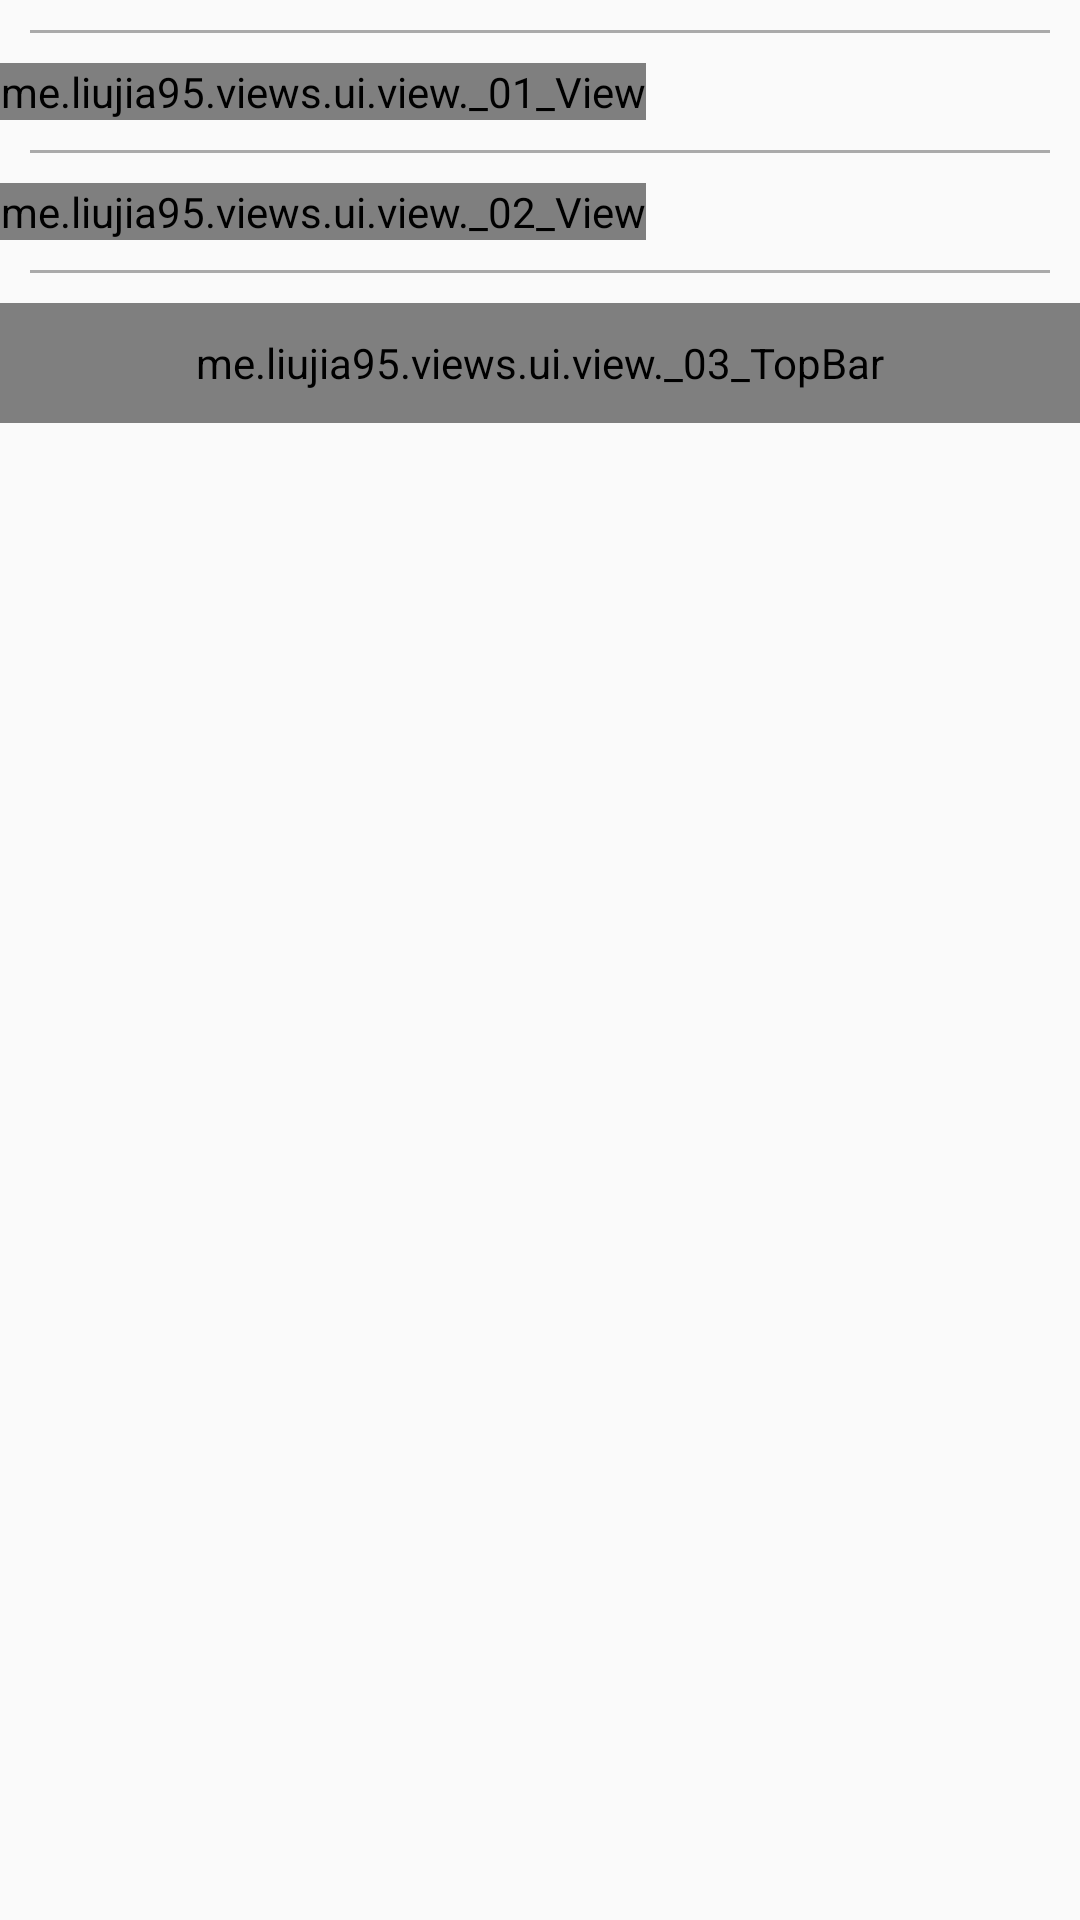

Produce the Android XML layout that renders to this screen, including the resource entries it uses.
<!-- AndroidManifest.xml: application theme AppTheme -->
<!-- res/layout/activity_01.xml -->
<?xml version="1.0" encoding="utf-8"?>
<LinearLayout xmlns:android="http://schemas.android.com/apk/res/android"
    xmlns:app="http://schemas.android.com/apk/res-auto"
    android:orientation="vertical" android:layout_width="match_parent"
    android:layout_height="match_parent">

    <View style="@style/LineStyle"/>

    <me.example.views.ui.view._01_View
        android:layout_width="wrap_content"
        android:textSize="30sp"
        android:text="哇哈哈哈"
        android:layout_height="wrap_content" />

    <View style="@style/LineStyle"/>

    <me.example.views.ui.view._02_View
        android:layout_width="wrap_content"
        android:text="娃哈哈哈哈"
        android:textSize="30sp"
        android:layout_height="wrap_content" />

    <View style="@style/LineStyle"/>

    <me.example.views.ui.view._03_TopBar
        android:layout_width="match_parent"
        app:mleftBackground="@android:color/holo_blue_light"
        app:mleftText="Back"
        app:mleftTextColor="#ffffff"
        app:mrightBackground="@android:color/holo_blue_light"
        app:mrightTextColor="#ffffff"
        app:mrightText="MORE"
        app:mtitle="自定义标题"
        app:mtitleTextColor="#123412"
        app:mtitleTextSize="15sp"
        android:layout_height="40dp" />
</LinearLayout>
<!-- resources referenced by this layout -->
<resources>
  <style name="LineStyle">
          <item name="android:layout_width">match_parent</item>
          <item name="android:layout_margin">10dp</item>
          <item name="android:background">@android:color/darker_gray</item>
          <item name="android:layout_height">1dp</item>
      </style>
  <style name="AppTheme" parent="Theme.AppCompat.Light.DarkActionBar">
          
          <item name="colorPrimary">@color/colorPrimary</item>
          <item name="colorPrimaryDark">@color/colorPrimaryDark</item>
          <item name="colorAccent">@color/colorAccent</item>
      </style>
  <!-- not gathered from this repository: default colours our renderer supplied (Android Studio template values) -->
  <color name="colorPrimary">#FF6200EE</color>
  <color name="colorPrimaryDark">#FF3700B3</color>
  <color name="colorAccent">#FF03DAC5</color>
</resources>
